Run: headless pygame with SDL's dummy video driver; simulated clock (each Clock.tick advances the game by its frame time, no real sleeping); random seed 0; keys injected as events and as key.get_pressed() state; no mouse input; restart key C tapped at the start of phases 3 and 4.
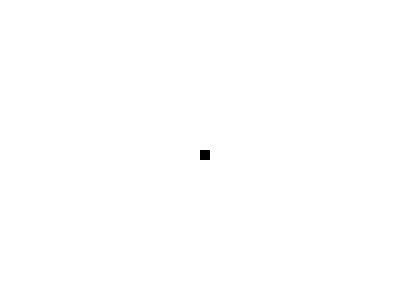
Frame 1 of 4 · flips 1–60 · no input
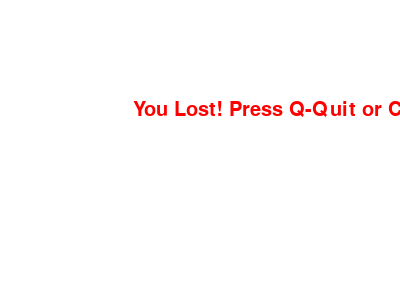
Frame 2 of 4 · flips 61–180 · tapped SPACE, RETURN · held RIGHT (→), D
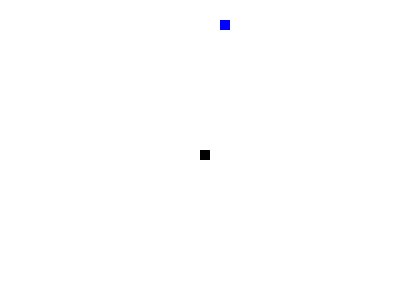
Frame 3 of 4 · flips 181–300 · tapped C · held DOWN (↓), S
Frame 4 of 4 · flips 301–420 · tapped C · held LEFT (←), A, UP (↑), W · screen same as frame 2, image omitted

The pygame program that drew these frames:

import pygame
import time
import random

pygame.init()

white = (255, 255, 255)
black = (0, 0, 0)
red = (255, 0, 0)
blue = (0, 0, 255)

dis_width = 400
dis_height = 300

dis = pygame.display.set_mode((dis_width, dis_height))
pygame.display.set_caption('Snake Game ')

clock = pygame.time.Clock()

snake_block = 10
snake_speed = 30

font_style = pygame.font.SysFont(None, 30)


def message(msg, color):
    mesg = font_style.render(msg, True, color)
    dis.blit(mesg, [dis_width / 3, dis_height / 3])


def gameLoop():  # creating a function
    game_over = False
    game_close = False

    x1 = dis_width / 2
    y1 = dis_height / 2

    x1_change = 0
    y1_change = 0

    foodx = round(random.randrange(0, dis_width - snake_block) / 10.0) * 10.0
    foody = round(random.randrange(0, dis_width - snake_block) / 10.0) * 10.0

    while not game_over:

        while game_close == True:
            dis.fill(white)
            message("You Lost! Press Q-Quit or C-Play Again", red)
            pygame.display.update()

            for event in pygame.event.get():
                if event.type == pygame.KEYDOWN:
                    if event.key == pygame.K_q:
                        game_over = True
                        game_close = False
                    if event.key == pygame.K_c:
                        gameLoop()

        for event in pygame.event.get():
            if event.type == pygame.QUIT:
                game_over = True
            if event.type == pygame.KEYDOWN:
                if event.key == pygame.K_LEFT:
                    x1_change = -snake_block
                    y1_change = 0
                elif event.key == pygame.K_RIGHT:
                    x1_change = snake_block
                    y1_change = 0
                elif event.key == pygame.K_UP:
                    y1_change = -snake_block
                    x1_change = 0
                elif event.key == pygame.K_DOWN:
                    y1_change = snake_block
                    x1_change = 0

        if x1 >= dis_width or x1 < 0 or y1 >= dis_height or y1 < 0:
            game_close = True

        x1 += x1_change
        y1 += y1_change
        dis.fill(white)
        pygame.draw.rect(dis, blue, [foodx, foody, snake_block, snake_block])
        pygame.draw.rect(dis, black, [x1, y1, snake_block, snake_block])
        pygame.display.update()

        if x1 == foodx and y1 == foody:
            print("Yummy!!")
        clock.tick(snake_speed)

    pygame.quit()
    quit()


gameLoop()
